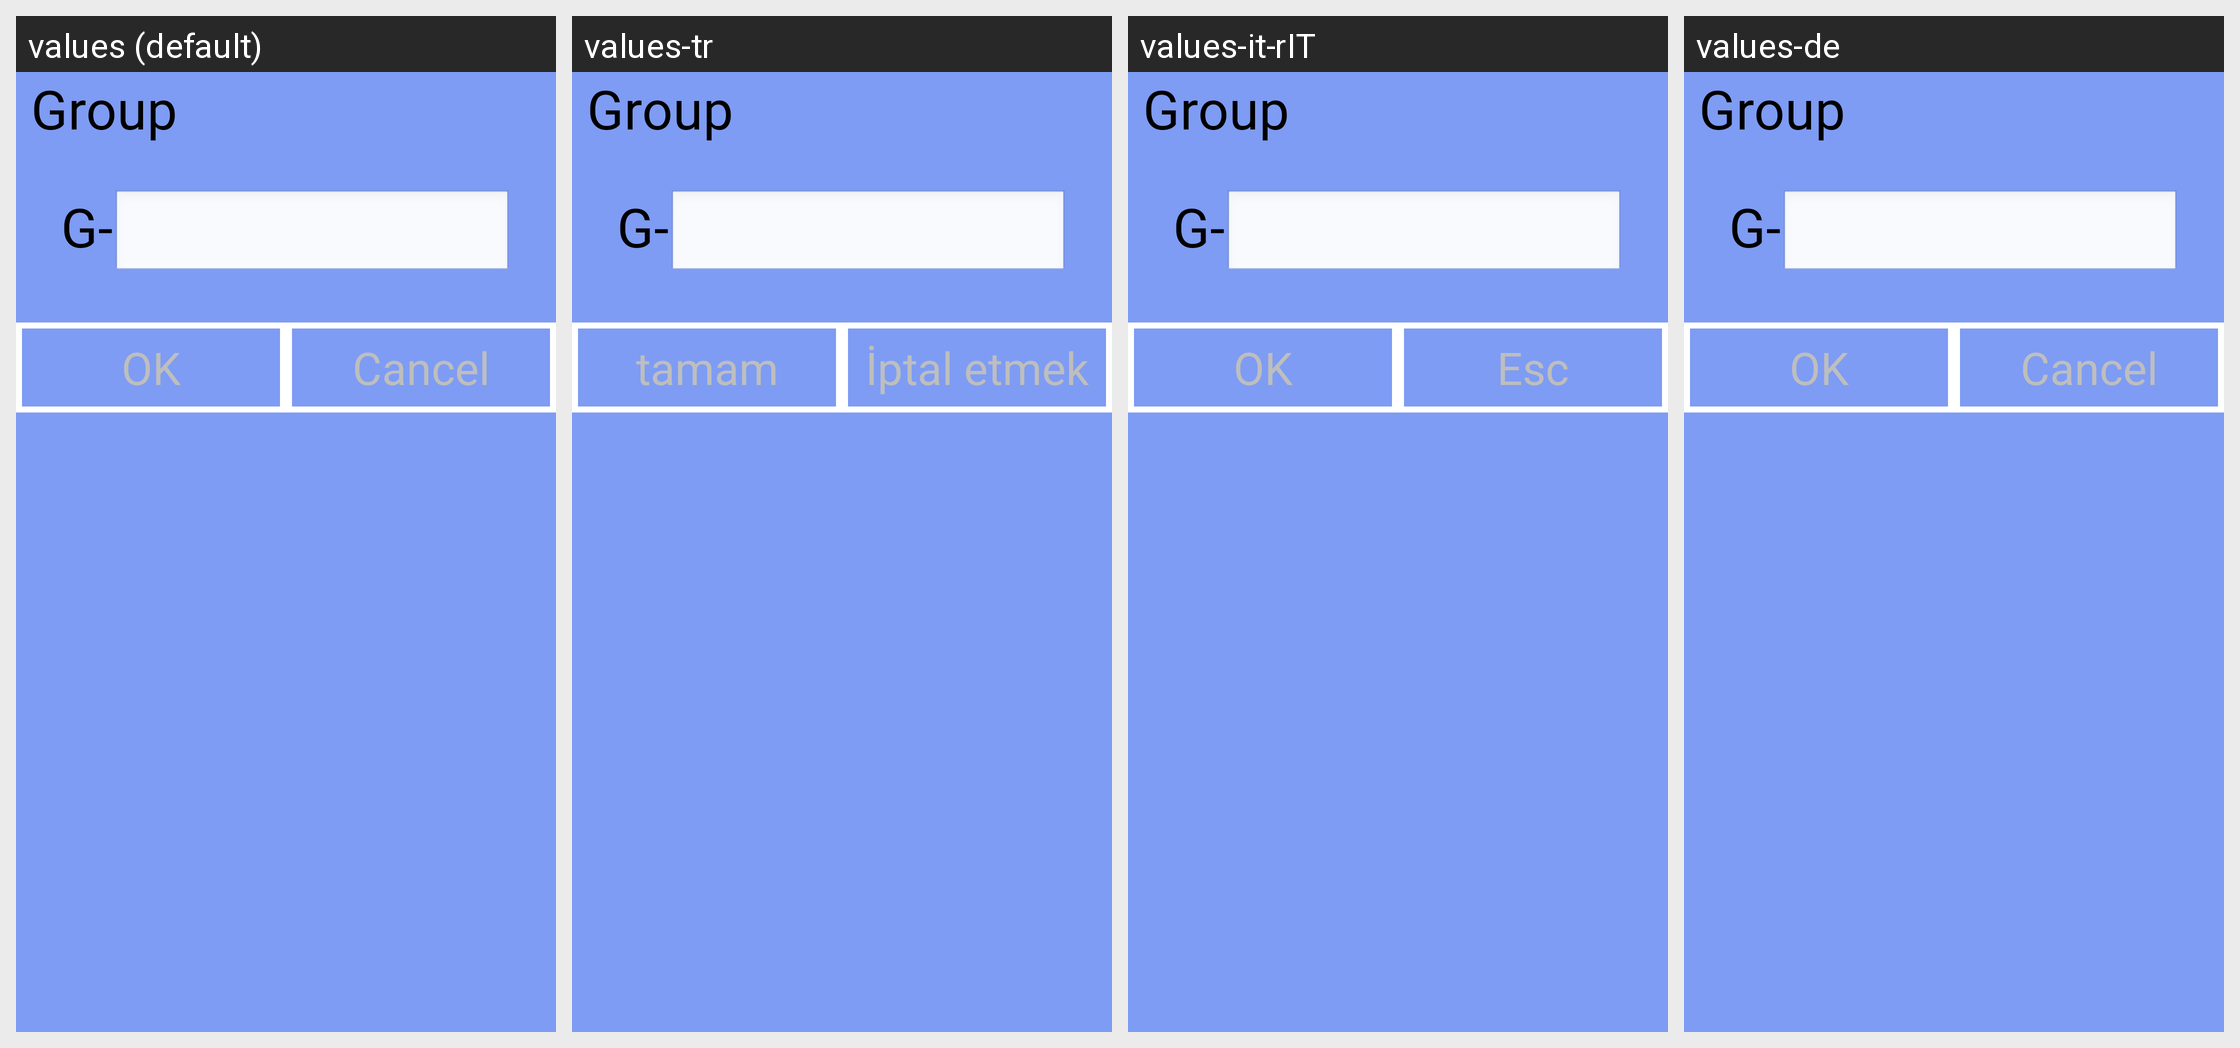

The same Android screen rendered under several of its app's locales, left to right. List the strings drawn on it with the default value and each locale's translation.
Android screen res/layout/dialog_group_naming.xml rendered under 4 locales, left to right: values (default), values-tr, values-it-rIT, values-de. Device: Nexus 5 (rendered at 1080×1920; each locale shown at half size, 540×960, under a caption strip naming it); theme android:Theme.NoTitleBar.Fullscreen.
Other locales in the repository, not shown: values-cs-rCZ, values-es, values-fr, values-it, values-ja, values-ko, values-pt-rBR, values-pt-rPT, values-ru-rRU, values-zh, values-zh-rCN, values-zh-rTW.
Strings drawn on this screen, with the default value and each locale's value (text and hints the layout hard-codes, and strings that could not be matched under every locale, appear in the picture but are not listed):

strGroup
  values: Group
  values-tr: Group  [not translated; the default value is used]
  values-it-rIT: Group  [not translated; the default value is used]
  values-de: Group  [not translated; the default value is used]

str_ok
  values: OK
  values-tr: tamam
  values-it-rIT: OK
  values-de: OK

strNativeBtn
  values: Cancel
  values-tr: İptal etmek
  values-it-rIT: Esc
  values-de: Cancel
